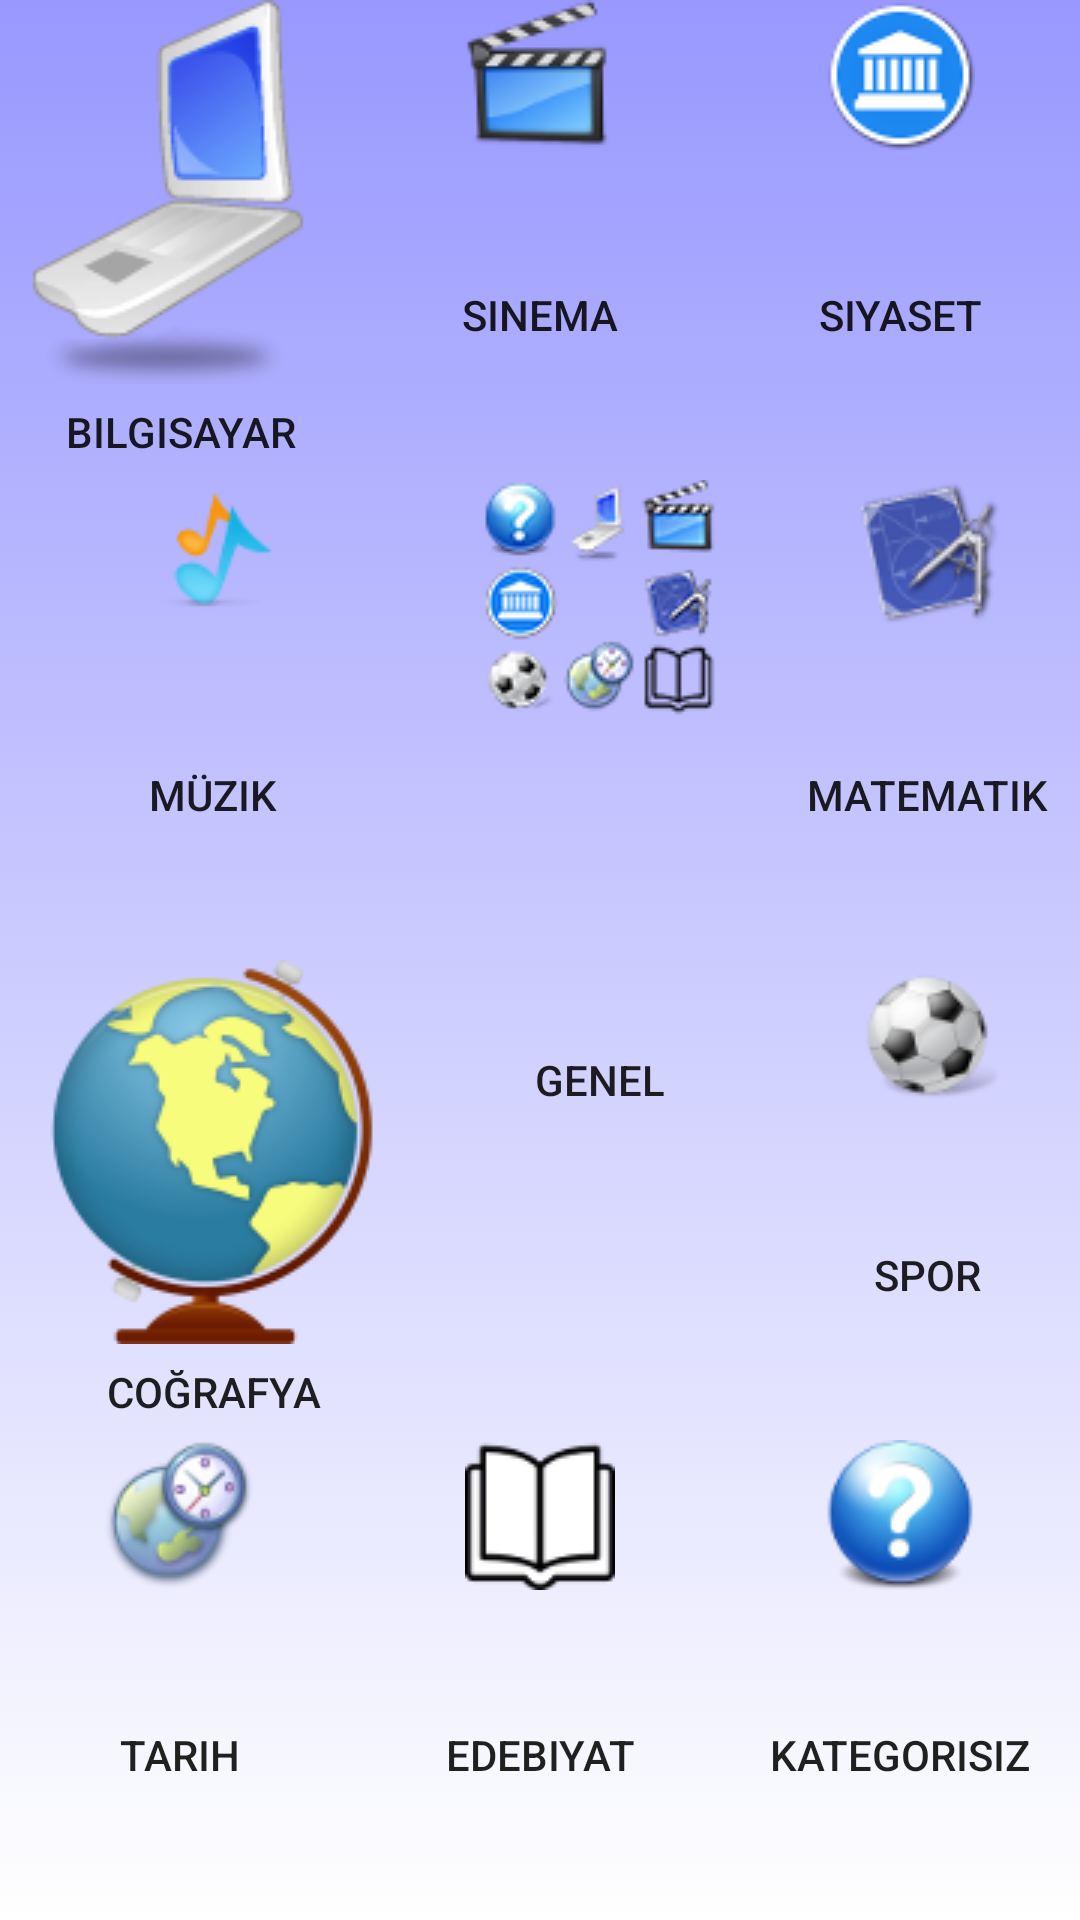

Produce the Android XML layout that renders to this screen, including the resource entries it uses.
<!-- AndroidManifest.xml: application theme AppTheme -->
<!-- res/layout/activity_category.xml -->
<LinearLayout xmlns:android="http://schemas.android.com/apk/res/android"
    xmlns:tools="http://schemas.android.com/tools"
    android:id="@+id/LinearLayout1"
    android:layout_width="fill_parent"
    android:layout_height="fill_parent"
    android:background="@drawable/main_header_selector"
    android:orientation="vertical"
    tools:context="${packageName}.${activityClass}" >

    <LinearLayout
        android:layout_width="match_parent"
        android:layout_height="0dp"
        android:layout_weight="1" >

        <Button
                android:id="@+id/btnCategory2"
                style="@style/CategoryButtonStyle"
                android:drawableTop="@drawable/bilgisayar"
               
                android:tag="1"
                android:text="@string/category_bilgisayar" />
        
        <Button
                android:id="@+id/btnCategory3"
                style="@style/CategoryButtonStyle"
                android:drawableTop="@drawable/sinema"
                android:tag="2"
                android:text="@string/category_sinema" />

        <Button
            android:id="@+id/btnCategory4"
            style="@style/CategoryButtonStyle"
            android:drawableTop="@drawable/siyaset"
                     
            android:tag="3"
            android:text="@string/category_siyaset" />

    </LinearLayout>

    <LinearLayout
        android:layout_width="match_parent"
        android:layout_height="0dp"
        android:layout_weight="2" 
        android:baselineAligned="false">

        <LinearLayout
            android:layout_width="wrap_content"
            android:layout_height="match_parent"
            android:layout_weight="1"
            android:orientation="vertical" >

            <Button
                android:id="@+id/btnCategory5"
                style="@style/CategoryButtonStyle"
                android:drawableTop="@drawable/muzik"
                android:tag="4"
                android:text="@string/category_muzik" />

            <Button
                android:id="@+id/btnCategory6"
                style="@style/CategoryButtonStyle"
                
                android:drawableTop="@drawable/cografya"
                android:tag="5"
                android:text="@string/category_cografya" />


        </LinearLayout>

        <LinearLayout
            android:layout_width="wrap_content"
            android:layout_height="match_parent"
            android:layout_weight="2"
            android:orientation="vertical" >

            <Button
                android:id="@+id/btnCategory1"
                style="@style/CategoryButtonStyle"
                android:drawableTop="@drawable/genel"
                android:tag="0"
                android:text="@string/category_genel" />


        </LinearLayout>

        <LinearLayout
            android:layout_width="wrap_content"
            android:layout_height="match_parent"
            android:layout_weight="1"
            android:orientation="vertical" >

            <Button
                android:id="@+id/btnCategory7"
                style="@style/CategoryButtonStyle"
                android:drawableTop="@drawable/matematik"
                android:tag="6"
                android:text="@string/category_matematik" />
        
	        <Button
	                android:id="@+id/btnCategory8"
	                style="@style/CategoryButtonStyle"
	                android:drawableTop="@drawable/spor"
	                android:tag="7"
	                android:text="@string/category_spor" />
		
        </LinearLayout>

    </LinearLayout>

    <LinearLayout
        android:layout_width="match_parent"
        android:layout_height="0dp"
        android:layout_weight="1" >
		
         <Button
                android:id="@+id/btnCategory9"
                style="@style/CategoryButtonStyle"
                android:drawableTop="@drawable/tarih"
                android:tag="8"
                android:text="@string/category_tarih" />
        
        <Button
                android:id="@+id/btnCategory10"
                style="@style/CategoryButtonStyle"
                android:drawableTop="@drawable/edebiyat"
                android:tag="9"
                android:text="@string/category_edebiyat" />
		<Button
                android:id="@+id/btnCategory11"
                style="@style/CategoryButtonStyle"
                android:drawableTop="@drawable/misc"
                android:tag="10"
                android:text="@string/category_misc" />
        
        
    </LinearLayout>

</LinearLayout>
<!-- resources referenced by this layout -->
<resources>
  <!-- drawable bilgisayar: png bitmap (drawable, 7602 bytes) -->
  <!-- drawable cografya: png bitmap (drawable, 15832 bytes) -->
  <!-- drawable edebiyat: png bitmap (drawable, 1130 bytes) -->
  <!-- drawable genel: png bitmap (drawable, 16206 bytes) -->
  <!-- drawable main_header_selector (drawable-hdpi) -->
  <?xml version="1.0" encoding="utf-8"?>
  <selector xmlns:android="http://schemas.android.com/apk/res/android">
  <item>
      <shape>
          <gradient
              android:angle="90"
              android:startColor="#FFFFFFFF"
              android:endColor="#FF9898FF"
              android:type="linear" />
      </shape>
  </item>
  </selector>
  <!-- drawable matematik: png bitmap (drawable, 4813 bytes) -->
  <!-- drawable misc: png bitmap (drawable, 4846 bytes) -->
  <!-- drawable muzik: png bitmap (drawable, 4836 bytes) -->
  <!-- drawable sinema: png bitmap (drawable, 4308 bytes) -->
  <!-- drawable siyaset: png bitmap (drawable, 3215 bytes) -->
  <!-- drawable spor: png bitmap (drawable, 6739 bytes) -->
  <!-- drawable tarih: png bitmap (drawable, 5749 bytes) -->
  <string name="category_bilgisayar">Bilgisayar</string>
  <string name="category_cografya">Coğrafya</string>
  <string name="category_edebiyat">Edebiyat</string>
  <string name="category_genel">Genel</string>
  <string name="category_matematik">Matematik</string>
  <string name="category_misc">Kategorisiz</string>
  <string name="category_muzik">Müzik</string>
  <string name="category_sinema">Sinema</string>
  <string name="category_siyaset">Siyaset</string>
  <string name="category_spor">Spor</string>
  <string name="category_tarih">Tarih</string>
  <style name="CategoryButtonStyle">
          <item name="android:layout_width">match_parent</item>
          <item name="android:layout_height">match_parent</item>
          <item name="android:layout_weight">1</item>
          <item name="android:background">@color/transparent</item>
        
         <item name="android:adjustViewBounds">true</item>
         
      </style>
  <style name="AppTheme" parent="AppBaseTheme">
          
      </style>
  <color name="transparent">#00000000</color>
  <style name="AppBaseTheme" parent="Theme.AppCompat.Light">
          
      </style>
</resources>
